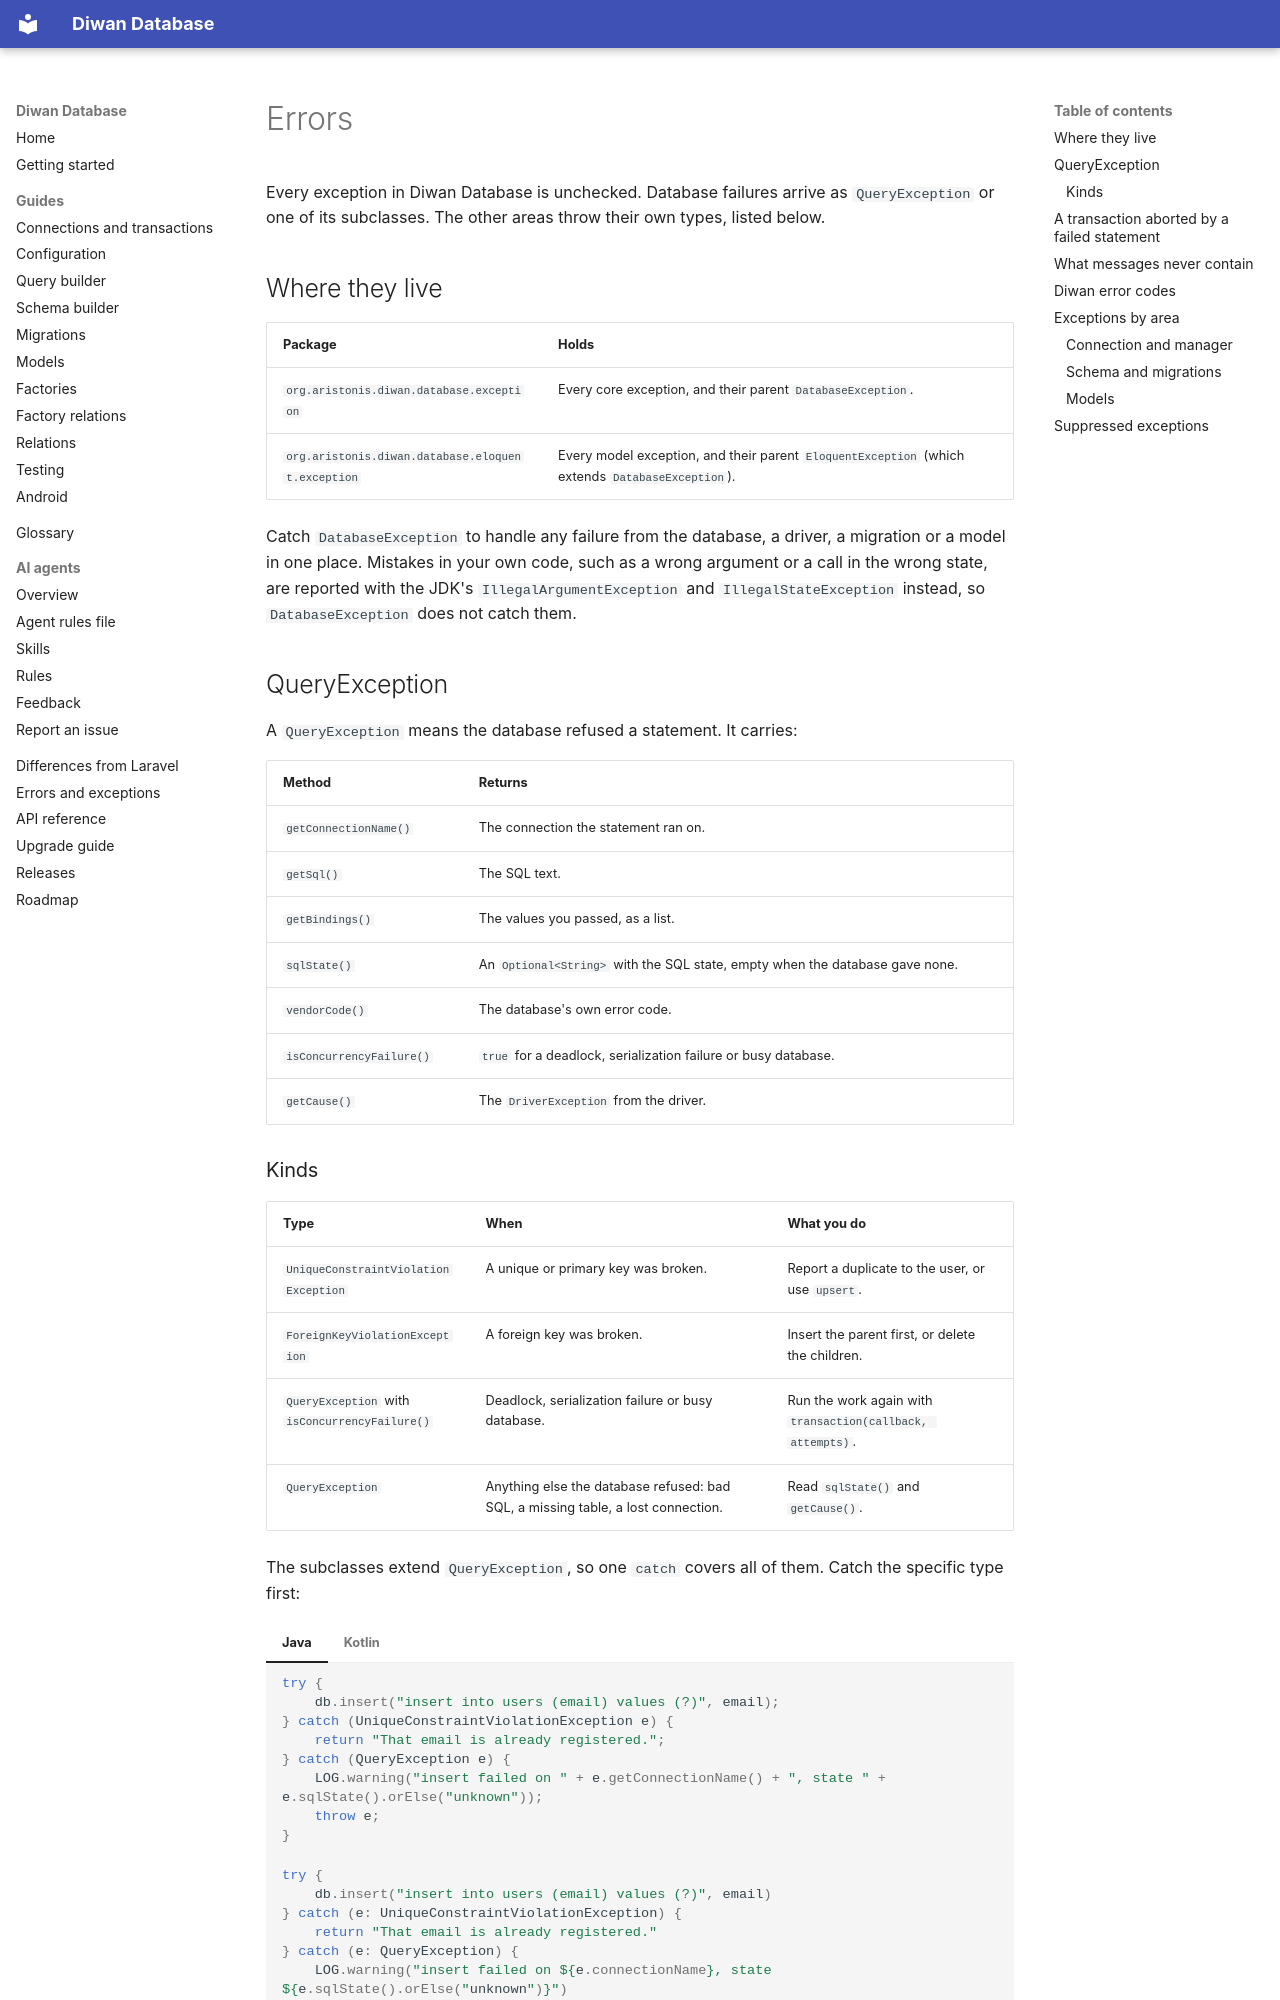

repository: aristonis/diwan-database-docs · page: en/errors/index.html · generator: mkdocs

# Errors

Every exception in Diwan Database is unchecked. Database failures arrive as `QueryException` or one of its subclasses. The other areas throw their own types, listed below.

## Where they live

| Package | Holds |
|---|---|
| `org.aristonis.diwan.database.exception` | Every core exception, and their parent `DatabaseException`. |
| `org.aristonis.diwan.database.eloquent.exception` | Every model exception, and their parent `EloquentException` (which extends `DatabaseException`). |

Catch `DatabaseException` to handle any failure from the database, a driver, a migration or a model in one place. Mistakes in your own code, such as a wrong argument or a call in the wrong state, are reported with the JDK's `IllegalArgumentException` and `IllegalStateException` instead, so `DatabaseException` does not catch them.

## QueryException

A `QueryException` means the database refused a statement. It carries:

| Method | Returns |
|---|---|
| `getConnectionName()` | The connection the statement ran on. |
| `getSql()` | The SQL text. |
| `getBindings()` | The values you passed, as a list. |
| `sqlState()` | An `Optional<String>` with the SQL state, empty when the database gave none. |
| `vendorCode()` | The database's own error code. |
| `isConcurrencyFailure()` | `true` for a deadlock, serialization failure or busy database. |
| `getCause()` | The `DriverException` from the driver. |
